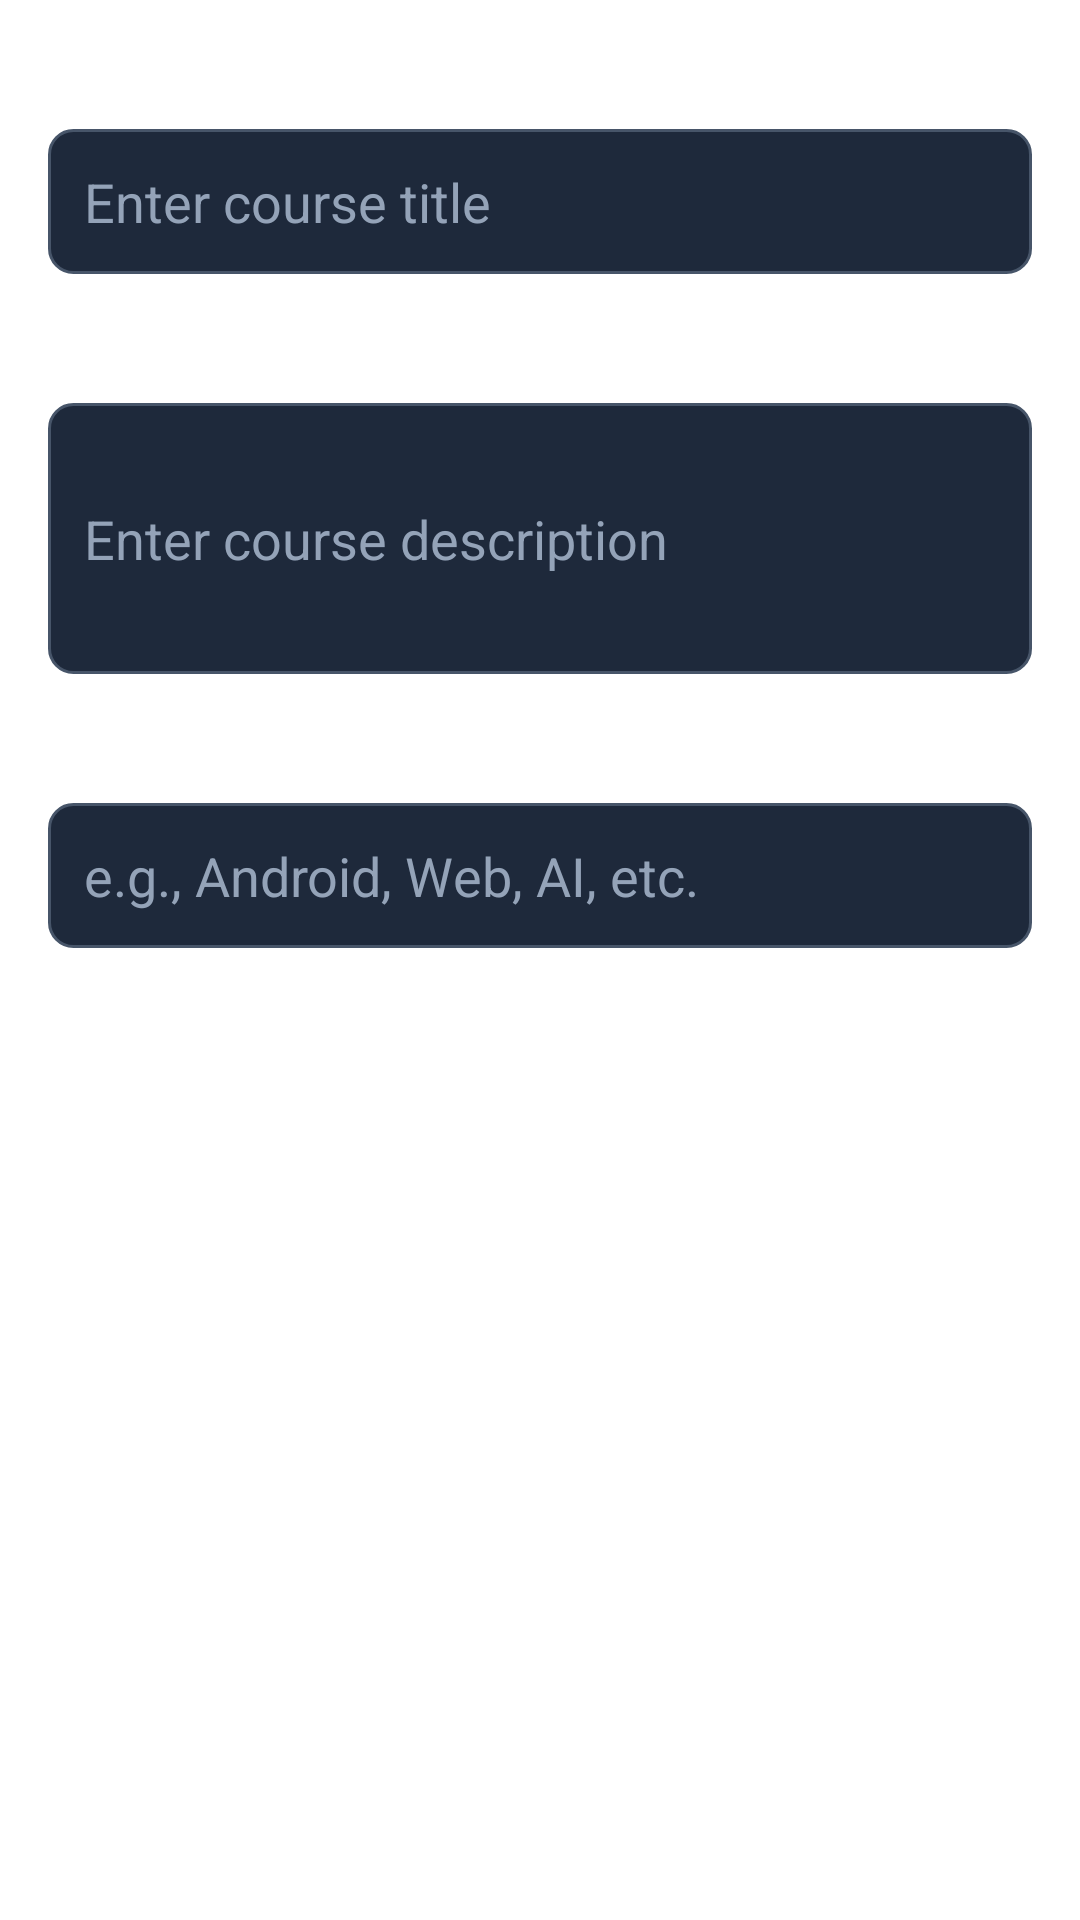

This screen was rendered from an Android layout file. Write that file and the resources it references.
<!-- AndroidManifest.xml: application theme Theme.Proj -->
<!-- res/layout/dialog_create_course.xml -->
<?xml version="1.0" encoding="utf-8"?>
<LinearLayout xmlns:android="http://schemas.android.com/apk/res/android"
    android:layout_width="match_parent"
    android:layout_height="wrap_content"
    android:orientation="vertical"
    android:padding="16dp">

    <TextView
        android:layout_width="wrap_content"
        android:layout_height="wrap_content"
        android:text="Course Title"
        android:textColor="@color/white"
        android:textSize="14sp"
        android:layout_marginBottom="8dp" />

    <EditText
        android:id="@+id/etCourseTitle"
        android:layout_width="match_parent"
        android:layout_height="wrap_content"
        android:hint="Enter course title"
        android:textColor="@color/white"
        android:textColorHint="@color/light_gray"
        android:background="@drawable/edit_text_background"
        android:padding="12dp" />

    <TextView
        android:layout_width="wrap_content"
        android:layout_height="wrap_content"
        android:text="Description"
        android:textColor="@color/white"
        android:textSize="14sp"
        android:layout_marginTop="16dp"
        android:layout_marginBottom="8dp" />

    <EditText
        android:id="@+id/etCourseDescription"
        android:layout_width="match_parent"
        android:layout_height="wrap_content"
        android:hint="Enter course description"
        android:textColor="@color/white"
        android:textColorHint="@color/light_gray"
        android:background="@drawable/edit_text_background"
        android:padding="12dp"
        android:inputType="textMultiLine"
        android:lines="3" />

    <TextView
        android:layout_width="wrap_content"
        android:layout_height="wrap_content"
        android:text="Category"
        android:textColor="@color/white"
        android:textSize="14sp"
        android:layout_marginTop="16dp"
        android:layout_marginBottom="8dp" />

    <EditText
        android:id="@+id/etCourseCategory"
        android:layout_width="match_parent"
        android:layout_height="wrap_content"
        android:hint="e.g., Android, Web, AI, etc."
        android:textColor="@color/white"
        android:textColorHint="@color/light_gray"
        android:background="@drawable/edit_text_background"
        android:padding="12dp" />

</LinearLayout>
<!-- resources referenced by this layout -->
<resources>
  <color name="light_gray">#94A3B8</color>
  <color name="white">#FFFFFFFF</color>
  <!-- drawable edit_text_background (drawable) -->
  <?xml version="1.0" encoding="utf-8"?>
  <shape xmlns:android="http://schemas.android.com/apk/res/android">
      <solid android:color="@color/card_background" />
      <corners android:radius="8dp" />
      <stroke
          android:width="1dp"
          android:color="@color/gray_600" />
  </shape>
  <style name="Theme.Proj" parent="Theme.EduFly">
          
      </style>
  <color name="card_background">#1E293B</color>
  <color name="gray_600">#475569</color>
  <style name="Theme.EduFly" parent="Theme.MaterialComponents.DayNight.NoActionBar">
          
          <item name="colorPrimary">@color/primary_color</item>
          <item name="colorPrimaryVariant">@color/primary_dark</item>
          <item name="colorOnPrimary">@color/white</item>
          
          <item name="colorSecondary">@color/secondary</item>
          <item name="colorSecondaryVariant">@color/secondary_dark</item>
          <item name="colorOnSecondary">@color/black</item>
          
          <item name="android:statusBarColor">?attr/colorPrimaryVariant</item>
      </style>
  <color name="primary_color">#6366F1</color>
  <color name="primary_dark">#4F46E5</color>
  <color name="secondary">#10B981</color>
  <color name="secondary_dark">#059669</color>
  <color name="black">#FF000000</color>
</resources>
